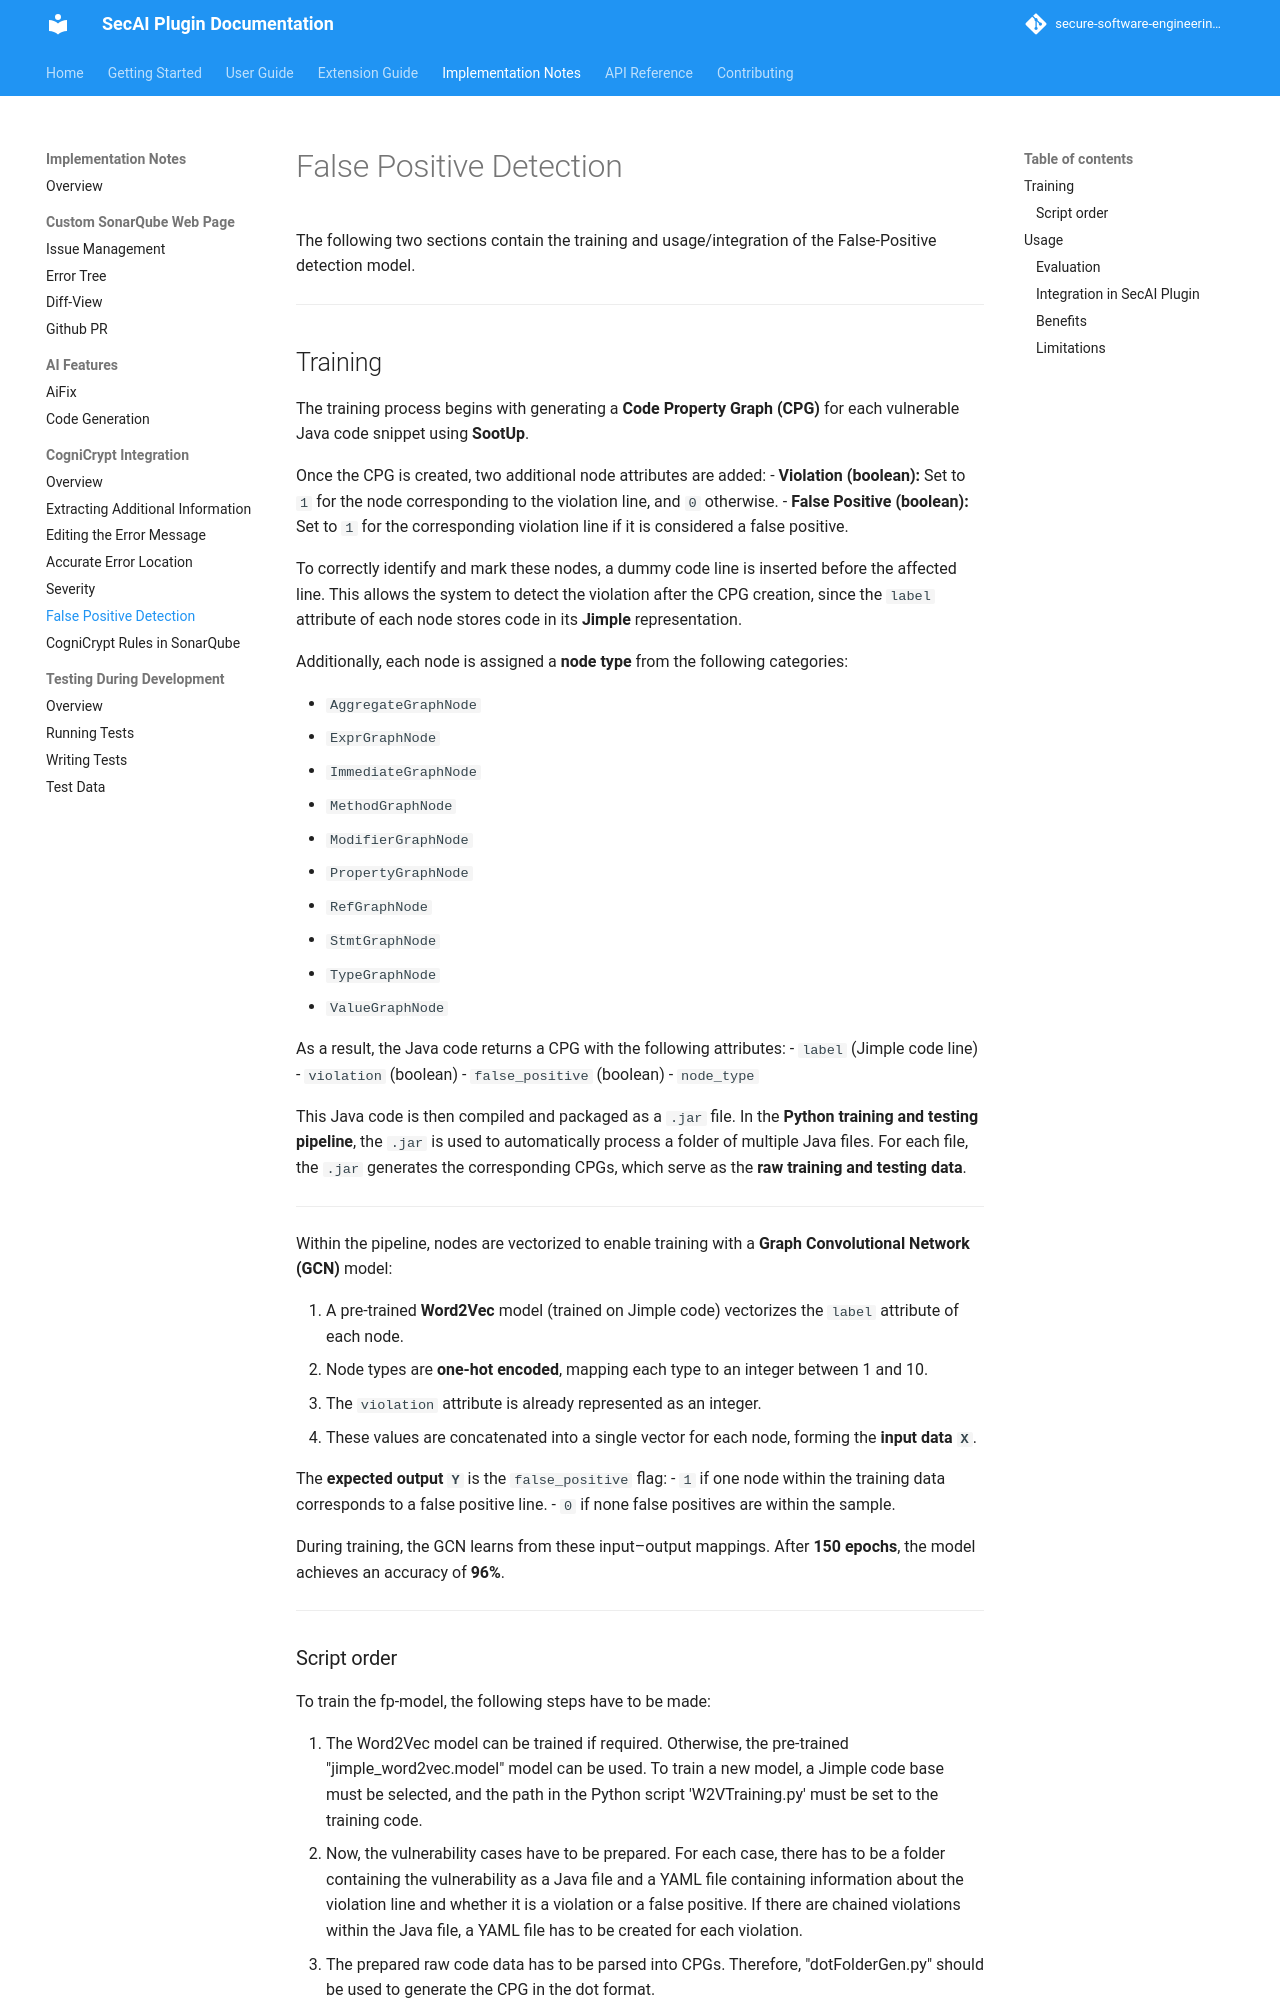

repository: secure-software-engineering/CogniCryptSQPlugin · page: pr-11/cognicrypt/false-positive-detection.html · generator: mkdocs

# False Positive Detection

The following two sections contain the training and usage/integration of the False-Positive detection model.

---

## Training

The training process begins with generating a **Code Property Graph (CPG)** for each vulnerable Java code snippet using **SootUp**.

Once the CPG is created, two additional node attributes are added:
- **Violation (boolean):** Set to `1` for the node corresponding to the violation line, and `0` otherwise.
- **False Positive (boolean):** Set to `1` for the corresponding violation line if it is considered a false positive.

To correctly identify and mark these nodes, a dummy code line is inserted before the affected line. This allows the system to detect the violation after the CPG creation, since the `label` attribute of each node stores code in its **Jimple** representation.

Additionally, each node is assigned a **node type** from the following categories:

- `AggregateGraphNode`
- `ExprGraphNode`
- `ImmediateGraphNode`
- `MethodGraphNode`
- `ModifierGraphNode`
- `PropertyGraphNode`
- `RefGraphNode`
- `StmtGraphNode`
- `TypeGraphNode`
- `ValueGraphNode`

As a result, the Java code returns a CPG with the following attributes:
- `label` (Jimple code line)
- `violation` (boolean)
- `false_positive` (boolean)
- `node_type`

This Java code is then compiled and packaged as a `.jar` file. In the **Python training and testing pipeline**, the `.jar` is used to automatically process a folder of multiple Java files. For each file, the `.jar` generates the corresponding CPGs, which serve as the **raw training and testing data**.

---

Within the pipeline, nodes are vectorized to enable training with a **Graph Convolutional Network (GCN)** model:

1. A pre-trained **Word2Vec** model (trained on Jimple code) vectorizes the `label` attribute of each node.
2. Node types are **one-hot encoded**, mapping each type to an integer between 1 and 10.
3. The `violation` attribute is already represented as an integer.
4. These values are concatenated into a single vector for each node, forming the **input data `X`**.

The **expected output `Y`** is the `false_positive` flag:
- `1` if one node within the training data corresponds to a false positive line.
- `0` if none false positives are within the sample.

During training, the GCN learns from these input–output mappings. After **150 epochs**, the model achieves an accuracy of **96%**.

---
